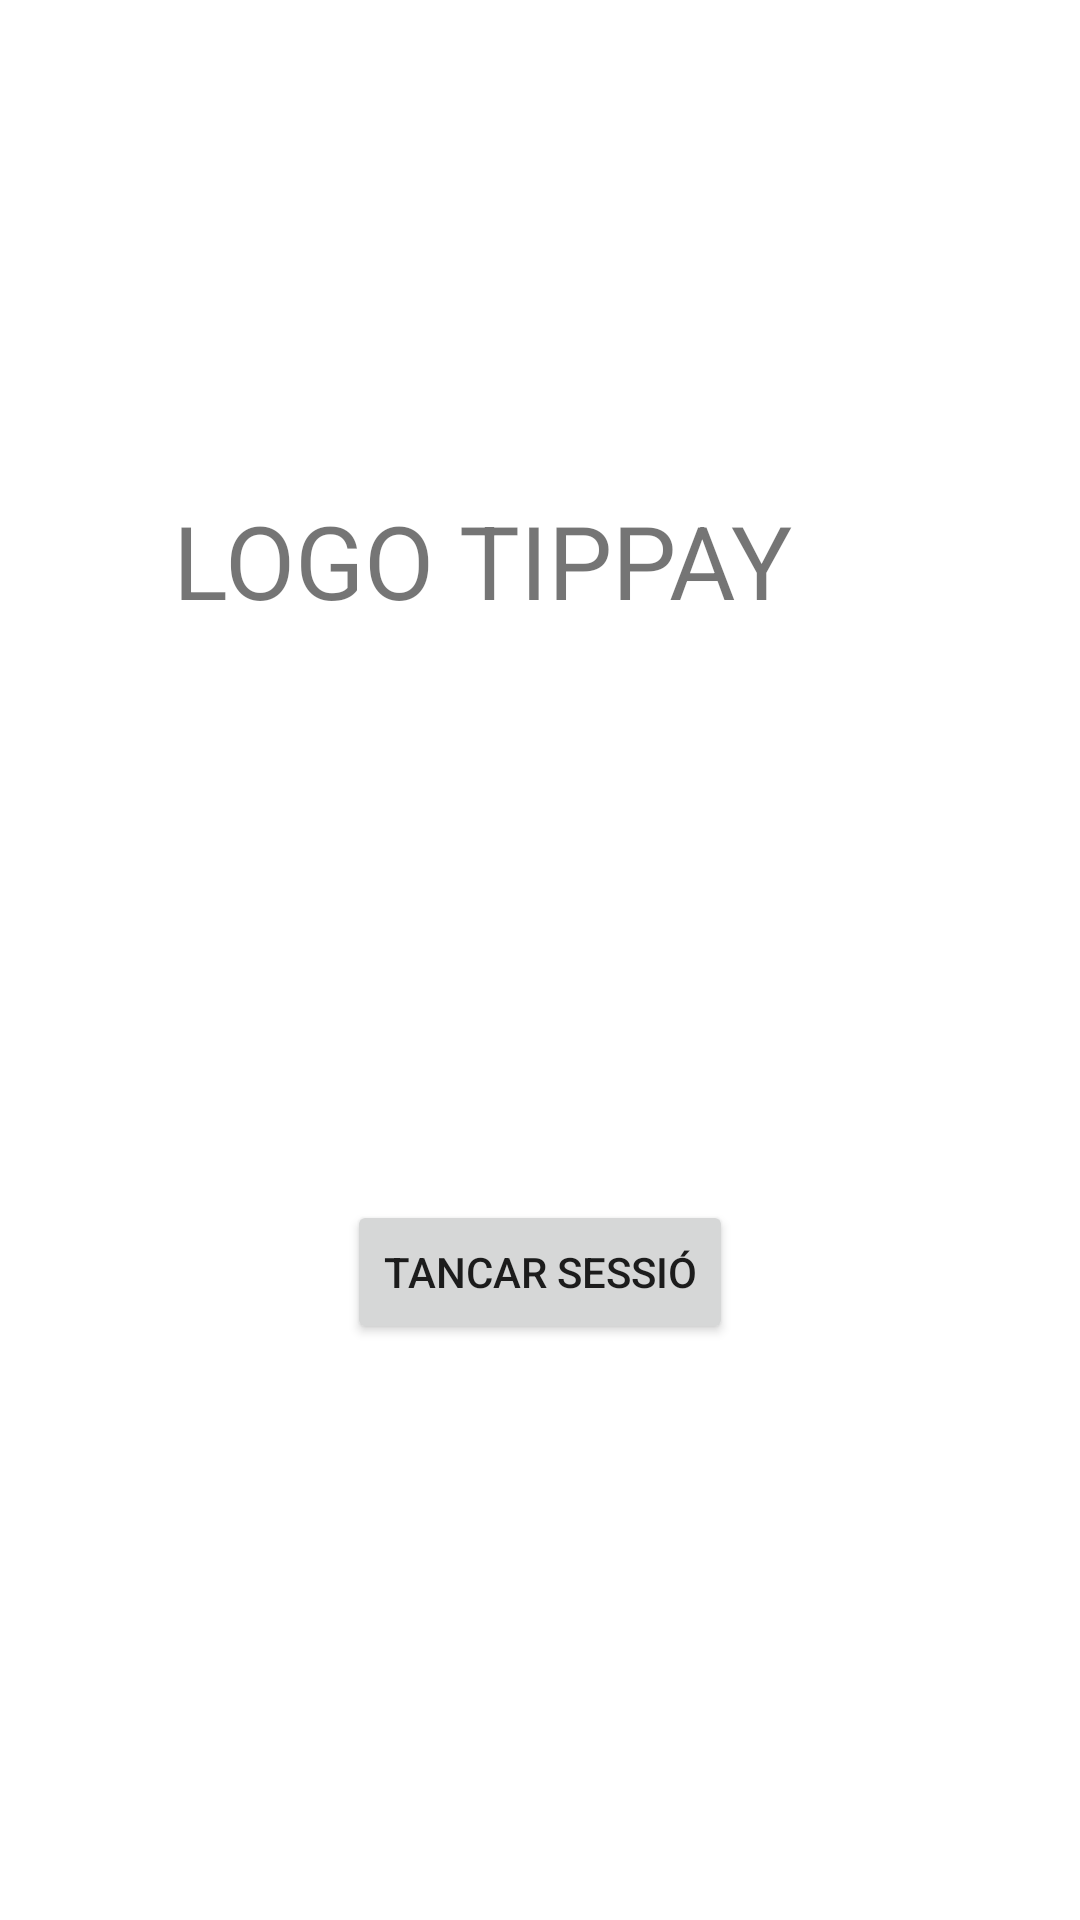

Android layout source for this screen:
<!-- AndroidManifest.xml: application theme Theme.TipPay -->
<!-- res/layout/activity_tancar_sessio.xml -->
<?xml version="1.0" encoding="utf-8"?>
<androidx.constraintlayout.widget.ConstraintLayout xmlns:android="http://schemas.android.com/apk/res/android"
    xmlns:app="http://schemas.android.com/apk/res-auto"
    xmlns:tools="http://schemas.android.com/tools"
    android:layout_width="match_parent"
    android:layout_height="match_parent"
    tools:context=".tancarSessio">

    <TextView
        android:id="@+id/textView5"
        android:layout_width="244dp"
        android:layout_height="68dp"
        android:layout_marginTop="164dp"
        android:text="LOGO TIPPAY"
        android:textSize="34sp"
        app:layout_constraintEnd_toEndOf="parent"
        app:layout_constraintHorizontal_bias="0.497"
        app:layout_constraintStart_toStartOf="parent"
        app:layout_constraintTop_toTopOf="parent" />

    <Button
        android:id="@+id/butonInfoTancarSessio"
        android:layout_width="wrap_content"
        android:layout_height="wrap_content"
        android:layout_marginBottom="684dp"
        android:text="i"
        app:layout_constraintBottom_toBottomOf="parent"
        app:layout_constraintEnd_toEndOf="parent"
        app:layout_constraintHorizontal_bias="0.95"
        app:layout_constraintStart_toStartOf="parent" />

    <Button
        android:id="@+id/butonTancarSessio"
        android:layout_width="wrap_content"
        android:layout_height="wrap_content"
        android:layout_marginBottom="192dp"
        android:text="Tancar Sessió"
        app:layout_constraintBottom_toBottomOf="parent"
        app:layout_constraintEnd_toEndOf="parent"
        app:layout_constraintStart_toStartOf="parent" />
</androidx.constraintlayout.widget.ConstraintLayout>
<!-- resources referenced by this layout -->
<resources>
  <style name="Theme.TipPay" parent="Theme.MaterialComponents.DayNight.DarkActionBar">
          
          <item name="colorPrimary">#005FEE</item>
          <item name="colorPrimaryVariant">#10CDEF</item>
          <item name="colorOnPrimary">@color/white</item>
          
          <item name="colorSecondary">@color/teal_200</item>
          <item name="colorSecondaryVariant">@color/teal_700</item>
          <item name="colorOnSecondary">@color/black</item>
          
          <item name="android:statusBarColor" tools:targetApi="l">?attr/colorPrimaryVariant</item>
          
      </style>
  <!-- not gathered from this repository: default colours our renderer supplied (Android Studio template values) -->
  <color name="teal_200">#FF03DAC5</color>
  <color name="teal_700">#FF018786</color>
  <color name="black">#FF000000</color>
  <color name="white">#FFFFFFFF</color>
</resources>
